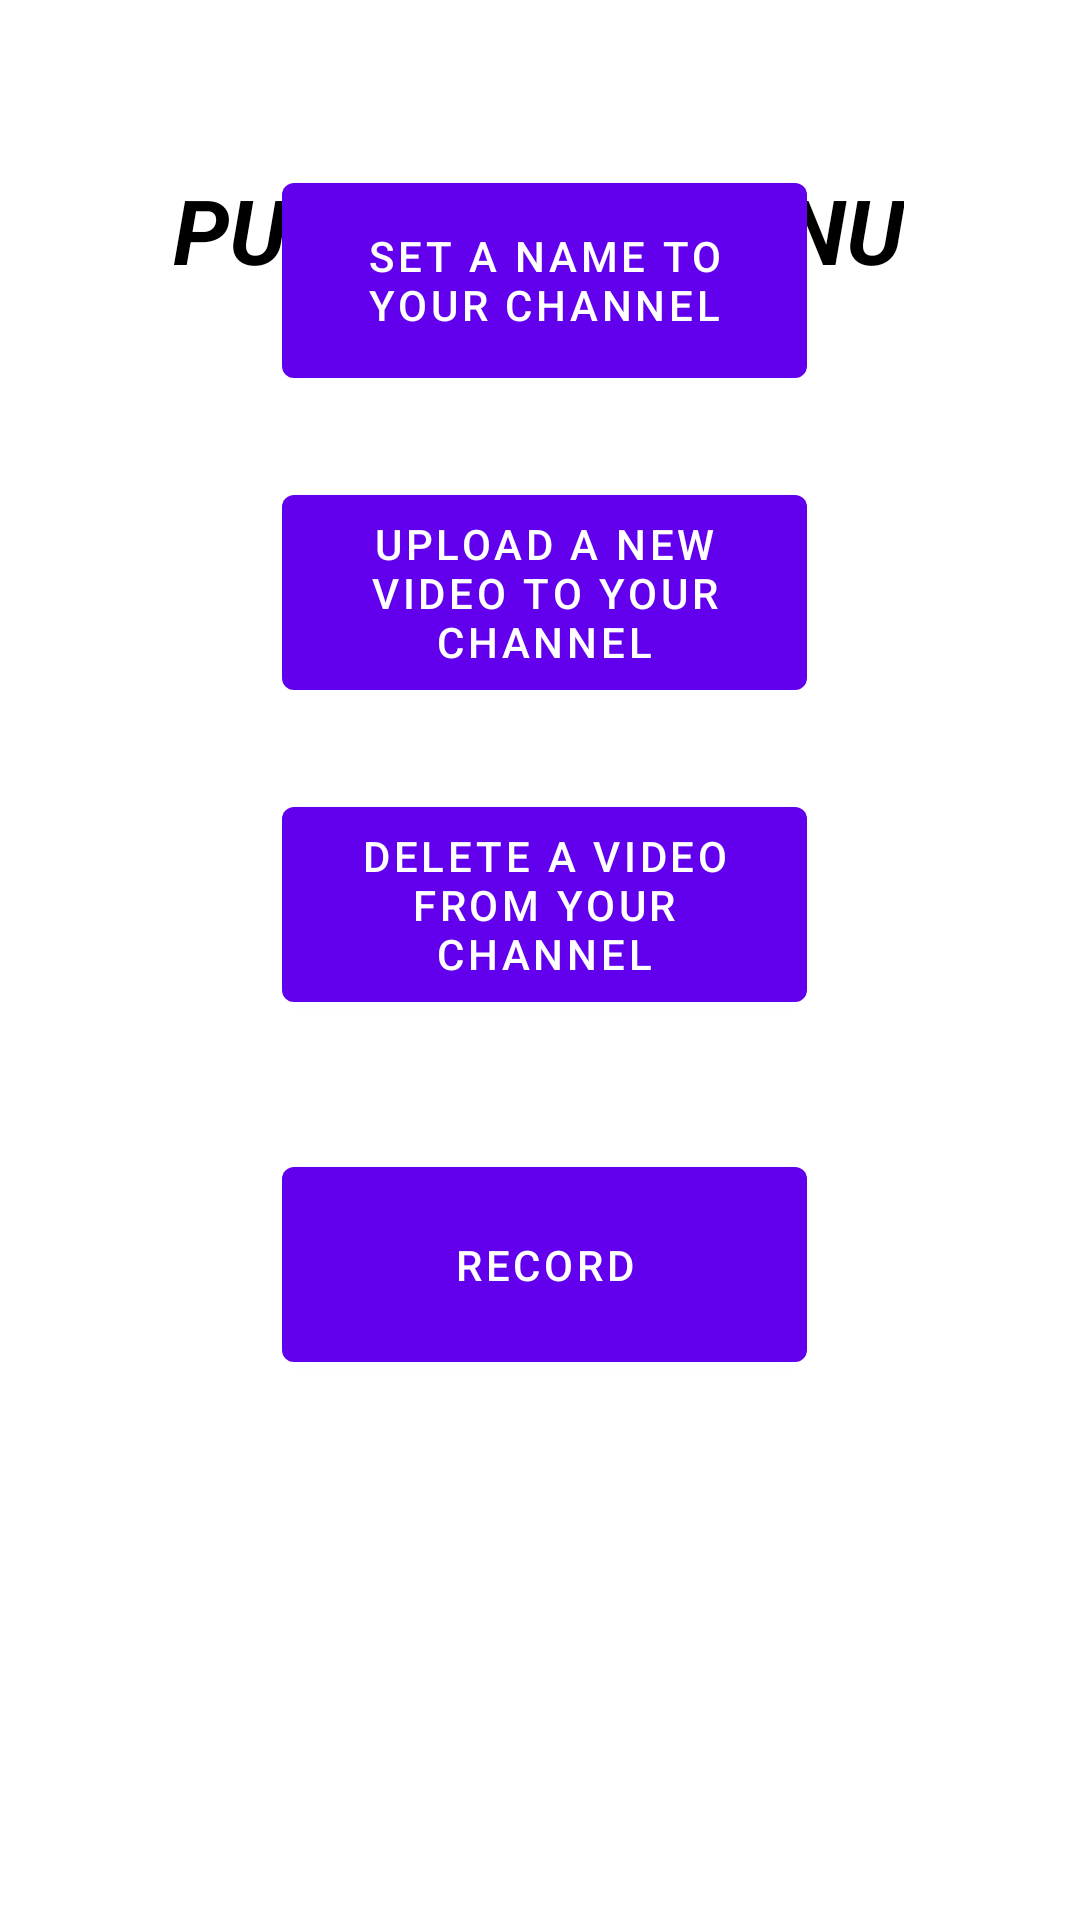

This screen was rendered from an Android layout file. Write that file and the resources it references.
<!-- AndroidManifest.xml: application theme Theme.Distributed_Demo -->
<!-- res/layout/activity_publisher.xml -->
<?xml version="1.0" encoding="utf-8"?>
<androidx.constraintlayout.widget.ConstraintLayout xmlns:android="http://schemas.android.com/apk/res/android"
    xmlns:app="http://schemas.android.com/apk/res-auto"
    xmlns:tools="http://schemas.android.com/tools"
    android:layout_width="match_parent"
    android:layout_height="match_parent"
    tools:context="com.example.clipjoy.PublisherActivity">

    <TextView
        android:id="@+id/textViewPublisher"
        android:textColor="@color/black"
        android:layout_width="wrap_content"
        android:layout_height="wrap_content"
        android:text="@string/Hello_Publisher"
        android:textSize="30dp"
        android:textStyle="bold|italic"
        app:layout_constraintBottom_toBottomOf="parent"
        app:layout_constraintHorizontal_bias="0.497"
        app:layout_constraintLeft_toLeftOf="parent"
        app:layout_constraintRight_toRightOf="parent"
        app:layout_constraintTop_toTopOf="parent"
        app:layout_constraintVertical_bias="0.094" />

    <Button
        android:id="@+id/publisherBtn1"
        android:layout_width="175dp"
        android:layout_height="77dp"
        android:layout_marginStart="157dp"
        android:layout_marginEnd="161dp"
        android:layout_marginBottom="508dp"
        android:text="@string/publisherSet"
        app:layout_constraintBottom_toBottomOf="parent"
        app:layout_constraintEnd_toEndOf="parent"
        app:layout_constraintHorizontal_bias="0.475"
        app:layout_constraintStart_toStartOf="parent" />

    <Button
        android:id="@+id/publisherBtn2"
        android:layout_width="175dp"
        android:layout_height="77dp"
        android:layout_marginStart="157dp"
        android:layout_marginEnd="161dp"
        android:layout_marginBottom="404dp"
        android:text="@string/publisherUpload"
        app:layout_constraintBottom_toBottomOf="parent"
        app:layout_constraintEnd_toEndOf="parent"
        app:layout_constraintHorizontal_bias="0.475"
        app:layout_constraintStart_toStartOf="parent" />

    <Button
        android:id="@+id/publisherBtn3"
        android:layout_width="175dp"
        android:layout_height="77dp"
        android:layout_marginStart="157dp"
        android:layout_marginEnd="161dp"
        android:layout_marginBottom="300dp"
        android:text="@string/publisherDelete"
        app:layout_constraintBottom_toBottomOf="parent"
        app:layout_constraintEnd_toEndOf="parent"
        app:layout_constraintHorizontal_bias="0.475"
        app:layout_constraintStart_toStartOf="parent" />

    <Button
        android:id="@+id/publisherBtn4"
        android:layout_width="175dp"
        android:layout_height="77dp"
        android:layout_marginStart="157dp"
        android:layout_marginEnd="161dp"
        android:layout_marginBottom="180dp"
        android:text="@string/publisherRecord"
        app:layout_constraintBottom_toBottomOf="parent"
        app:layout_constraintEnd_toEndOf="parent"
        app:layout_constraintHorizontal_bias="0.475"
        app:layout_constraintStart_toStartOf="parent" />

</androidx.constraintlayout.widget.ConstraintLayout>
<!-- resources referenced by this layout -->
<resources>
  <string name="Hello_Publisher">PUBLISHER MENU</string>
  <string name="publisherDelete">Delete a Video from your Channel</string>
  <string name="publisherRecord">Record</string>
  <string name="publisherSet">Set a Name to your Channel</string>
  <string name="publisherUpload">Upload a new Video to your Channel</string>
  <style name="Theme.Distributed_Demo" parent="Theme.MaterialComponents.DayNight.DarkActionBar">
          
          <item name="colorPrimary">@color/purple_500</item>
          <item name="colorPrimaryVariant">@color/purple_700</item>
          <item name="colorOnPrimary">@color/white</item>
          
          <item name="colorSecondary">@color/teal_200</item>
          <item name="colorSecondaryVariant">@color/teal_700</item>
          <item name="colorOnSecondary">@color/black</item>
          
          <item name="android:statusBarColor" tools:targetApi="l">?attr/colorPrimaryVariant</item>
          
      </style>
  <!-- not gathered from this repository: default colours our renderer supplied (Android Studio template values) -->
  <color name="purple_500">#FF6200EE</color>
  <color name="purple_700">#FF3700B3</color>
  <color name="teal_200">#FF03DAC5</color>
  <color name="teal_700">#FF018786</color>
  <color name="black">#FF000000</color>
  <color name="white">#FFFFFFFF</color>
</resources>
